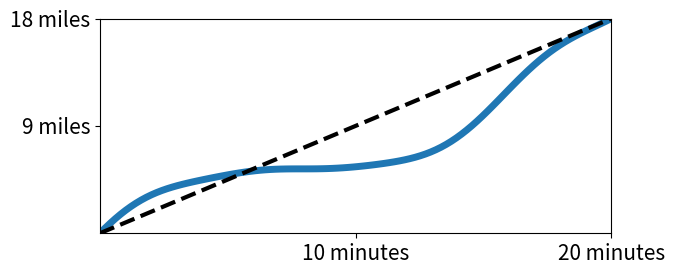

Recreate this plot in Python. (Note: this script raises an exception after producing the figure.)
import numpy as np
import matplotlib.pyplot as plt


font = {'size'   : 15}

plt.rc('font', **font)



t = np.linspace(0,20,100)
p = 0.4
u = 8
s = 5.4
a = 1.6
f = 30*np.cos(2*np.pi*t/8+p)+70
w = 1-np.exp(-1*((t-u)/s)**2)
h = w*f*a
d = np.cumsum(h)*t[1]
d = d - d[0]
d = d / d[-1] * 18.0


plt.plot(t,d, lw=5)
plt.plot([t[0],t[-1]],[d[0],d[-1]],'k--',lw=3)
plt.xlim([0,20])
plt.ylim([0,18])
plt.xticks([10,20], ['10 minutes', '20 minutes'])
plt.yticks([9,18], ['9 miles', '18 miles'])
#plt.xlabel("Time (minutes)")
#plt.ylabel("Distance (miles)")

fig = plt.gcf()
fig.set_size_inches(7, 3)
plt.tight_layout()
plt.savefig(__file__.split("\\")[-1].replace(".py",".png"), dpi=300)